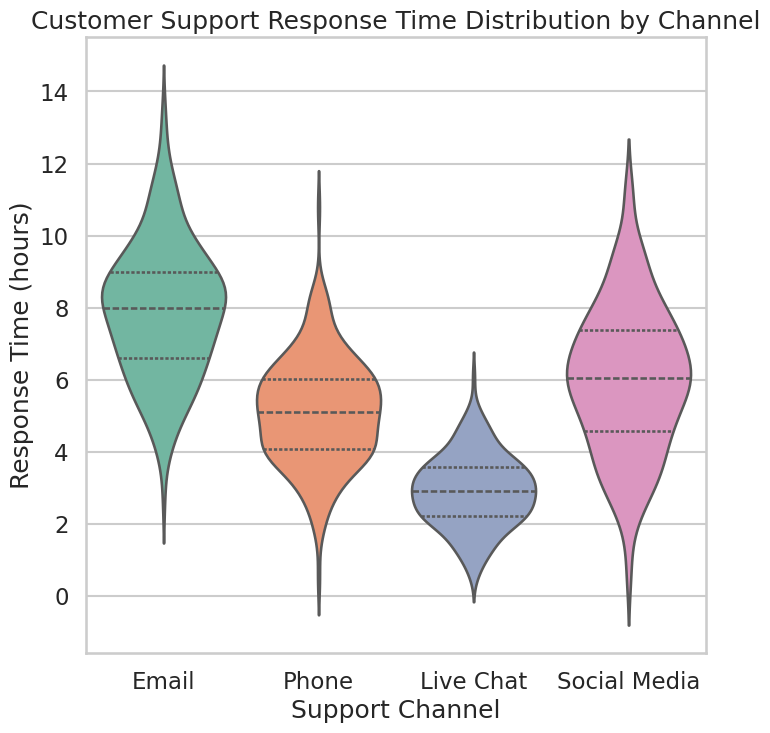

Write the Python code that produced this figure. (Note: this script raises an exception after producing the figure.)
import seaborn as sns
import matplotlib.pyplot as plt
import pandas as pd
import numpy as np

sns.set_style("whitegrid")
sns.set_context("talk")

np.random.seed(42)

channels = ["Email", "Phone", "Live Chat", "Social Media"]
data = []

for channel in channels:
    if channel == "Email":
        times = np.random.normal(loc=8, scale=2, size=200)
    elif channel == "Phone":
        times = np.random.normal(loc=5, scale=1.5, size=200)
    elif channel == "Live Chat":
        times = np.random.normal(loc=3, scale=1, size=200)
    else:
        times = np.random.normal(loc=6, scale=2, size=200)
    times = np.clip(times, a_min=0.5, a_max=None)
    for t in times:
        data.append({"Channel": channel, "ResponseTime": t})

df = pd.DataFrame(data)

plt.figure(figsize=(8, 8))
sns.violinplot(x="Channel", y="ResponseTime", data=df, palette="Set2", inner="quartile")
plt.title("Customer Support Response Time Distribution by Channel")
plt.xlabel("Support Channel")
plt.ylabel("Response Time (hours)")

plt.savefig('src/chart.png', dpi=64)
plt.close()
